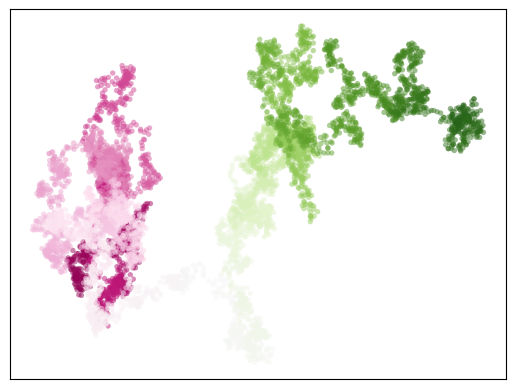

Write the Python code that produced this figure. (Note: this script raises an exception after producing the figure.)
from random import choice, randint
import matplotlib.pyplot as plt

class RandomWalk():

    def __init__(self, rep):

        self.rep = rep
        self.x_axis = [0]
        self.y_axis = [0]

    def generate_figure(self):

        i = 0

        while i < self.rep:

            x = randint(-10,10)
            y = randint(-10,10)
            x_direction = x + self.x_axis[-1]
            y_direction = y + self.y_axis[-1]

            if x_direction == self.x_axis[-1] and y_direction == self.y_axis[-1]:

                continue

            else:

                self.x_axis.append(x_direction)
                self.y_axis.append(y_direction)


            i += 1



rw_1 = RandomWalk(6000)
rw_1.generate_figure()
plt.scatter(rw_1.x_axis, rw_1.y_axis, c= [i for i in range(len(rw_1.x_axis))], cmap = 'PiYG', alpha =0.5,  edgecolor='none', s=15)
plt.xticks([])
plt.yticks([])

# try:

#     f = open('test.png','rb')

# except Exception as e:

#     pass

# else:

#     plt.savefig(f)

# finally:

#     f.close()

with open('test', 'wb') as f:

    f.write()
